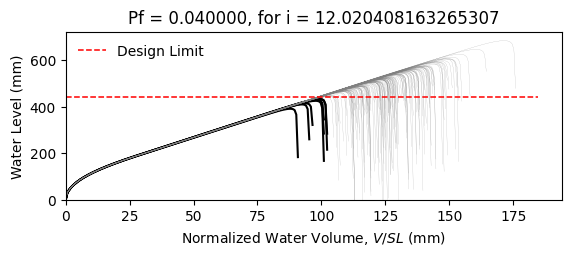

Values plotted in this chart, from the file beside it:
W14X22, L = 360.0 in, slope = 0.020833333333333332 in/in, dead load = 6.944444444444444e-05 kip/in…
zwlim AISC Appendix 2, zwlim DAMP, zwlim Proposed for ASCE 7, zwlim Neglect Ponding, dhnom Denver, dhnom New York, dhnom New Orleans, dh Denver, dh New York, dh New Orleans, dmax
15.16, 15.45, 13.32, 15.16, 0.7484, 0.7484, 0.7484, 2.654, 2.654, 2.654, 22.02, Safe, 
15.16, 15.45, 13.32, 15.16, 0.7484, 0.7484, 0.7484, 2.654, 2.654, 2.654, 19.23, Safe, 
15.16, 15.45, 13.32, 15.16, 0.7484, 0.7484, 0.7484, 2.654, 2.654, 2.654, 18.5, Safe, 
15.16, 15.45, 13.32, 15.16, 0.7484, 0.7484, 0.7484, 2.654, 2.654, 2.654, 21.74, Safe, 
15.16, 15.45, 13.32, 15.16, 0.7484, 0.7484, 0.7484, 2.654, 2.654, 2.654, 18.24, Safe, 
15.16, 15.45, 13.32, 15.16, 0.7484, 0.7484, 0.7484, 2.654, 2.654, 2.654, 26.9, Safe, 
15.16, 15.45, 13.32, 15.16, 0.7484, 0.7484, 0.7484, 2.654, 2.654, 2.654, 20.32, Safe, 
15.16, 15.45, 13.32, 15.16, 0.7484, 0.7484, 0.7484, 2.654, 2.654, 2.654, 18.42, Safe, 
15.16, 15.45, 13.32, 15.16, 0.7484, 0.7484, 0.7484, 2.654, 2.654, 2.654, 21.24, Safe, 
15.16, 15.45, 13.32, 15.16, 0.7484, 0.7484, 0.7484, 2.654, 2.654, 2.654, 19.96, Safe, 
15.16, 15.45, 13.32, 15.16, 0.7484, 0.7484, 0.7484, 2.654, 2.654, 2.654, 17.6, Safe, 
15.16, 15.45, 13.32, 15.16, 0.7484, 0.7484, 0.7484, 2.654, 2.654, 2.654, 16.98, Fail, 
15.16, 15.45, 13.32, 15.16, 0.7484, 0.7484, 0.7484, 2.654, 2.654, 2.654, 21.43, Safe, 
15.16, 15.45, 13.32, 15.16, 0.7484, 0.7484, 0.7484, 2.654, 2.654, 2.654, 18.83, Safe, 
15.16, 15.45, 13.32, 15.16, 0.7484, 0.7484, 0.7484, 2.654, 2.654, 2.654, 21.83, Safe, 
15.16, 15.45, 13.32, 15.16, 0.7484, 0.7484, 0.7484, 2.654, 2.654, 2.654, 19.83, Safe, 
15.16, 15.45, 13.32, 15.16, 0.7484, 0.7484, 0.7484, 2.654, 2.654, 2.654, 20.49, Safe, 
15.16, 15.45, 13.32, 15.16, 0.7484, 0.7484, 0.7484, 2.654, 2.654, 2.654, 22.42, Safe, 
15.16, 15.45, 13.32, 15.16, 0.7484, 0.7484, 0.7484, 2.654, 2.654, 2.654, 18.35, Safe, 
15.16, 15.45, 13.32, 15.16, 0.7484, 0.7484, 0.7484, 2.654, 2.654, 2.654, 19.3, Safe, 
15.16, 15.45, 13.32, 15.16, 0.7484, 0.7484, 0.7484, 2.654, 2.654, 2.654, 18.27, Safe, 
15.16, 15.45, 13.32, 15.16, 0.7484, 0.7484, 0.7484, 2.654, 2.654, 2.654, 21.67, Safe, 
15.16, 15.45, 13.32, 15.16, 0.7484, 0.7484, 0.7484, 2.654, 2.654, 2.654, 22.54, Safe, 
15.16, 15.45, 13.32, 15.16, 0.7484, 0.7484, 0.7484, 2.654, 2.654, 2.654, 20.06, Safe, 
15.16, 15.45, 13.32, 15.16, 0.7484, 0.7484, 0.7484, 2.654, 2.654, 2.654, 19.18, Safe, 
15.16, 15.45, 13.32, 15.16, 0.7484, 0.7484, 0.7484, 2.654, 2.654, 2.654, 16.91, Fail, 
15.16, 15.45, 13.32, 15.16, 0.7484, 0.7484, 0.7484, 2.654, 2.654, 2.654, 21.14, Safe, 
15.16, 15.45, 13.32, 15.16, 0.7484, 0.7484, 0.7484, 2.654, 2.654, 2.654, 20.83, Safe, 
15.16, 15.45, 13.32, 15.16, 0.7484, 0.7484, 0.7484, 2.654, 2.654, 2.654, 18.44, Safe, 
15.16, 15.45, 13.32, 15.16, 0.7484, 0.7484, 0.7484, 2.654, 2.654, 2.654, 23.27, Safe, 
15.16, 15.45, 13.32, 15.16, 0.7484, 0.7484, 0.7484, 2.654, 2.654, 2.654, 20.44, Safe, 
15.16, 15.45, 13.32, 15.16, 0.7484, 0.7484, 0.7484, 2.654, 2.654, 2.654, 21.17, Safe, 
15.16, 15.45, 13.32, 15.16, 0.7484, 0.7484, 0.7484, 2.654, 2.654, 2.654, 19, Safe, 
15.16, 15.45, 13.32, 15.16, 0.7484, 0.7484, 0.7484, 2.654, 2.654, 2.654, 22.59, Safe, 
15.16, 15.45, 13.32, 15.16, 0.7484, 0.7484, 0.7484, 2.654, 2.654, 2.654, 21.48, Safe, 
15.16, 15.45, 13.32, 15.16, 0.7484, 0.7484, 0.7484, 2.654, 2.654, 2.654, 18.37, Safe, 
15.16, 15.45, 13.32, 15.16, 0.7484, 0.7484, 0.7484, 2.654, 2.654, 2.654, 20.79, Safe, 
15.16, 15.45, 13.32, 15.16, 0.7484, 0.7484, 0.7484, 2.654, 2.654, 2.654, 21.14, Safe, 
15.16, 15.45, 13.32, 15.16, 0.7484, 0.7484, 0.7484, 2.654, 2.654, 2.654, 22.03, Safe, 
15.16, 15.45, 13.32, 15.16, 0.7484, 0.7484, 0.7484, 2.654, 2.654, 2.654, 17.79, Safe, 
15.16, 15.45, 13.32, 15.16, 0.7484, 0.7484, 0.7484, 2.654, 2.654, 2.654, 22.5, Safe, 
15.16, 15.45, 13.32, 15.16, 0.7484, 0.7484, 0.7484, 2.654, 2.654, 2.654, 19.01, Safe, 
15.16, 15.45, 13.32, 15.16, 0.7484, 0.7484, 0.7484, 2.654, 2.654, 2.654, 19.96, Safe, 
15.16, 15.45, 13.32, 15.16, 0.7484, 0.7484, 0.7484, 2.654, 2.654, 2.654, 19.48, Safe, 
15.16, 15.45, 13.32, 15.16, 0.7484, 0.7484, 0.7484, 2.654, 2.654, 2.654, 22.24, Safe, 
15.16, 15.45, 13.32, 15.16, 0.7484, 0.7484, 0.7484, 2.654, 2.654, 2.654, 17.38, Safe, 
15.16, 15.45, 13.32, 15.16, 0.7484, 0.7484, 0.7484, 2.654, 2.654, 2.654, 20.3, Safe, 
15.16, 15.45, 13.32, 15.16, 0.7484, 0.7484, 0.7484, 2.654, 2.654, 2.654, 19, Safe, 
15.16, 15.45, 13.32, 15.16, 0.7484, 0.7484, 0.7484, 2.654, 2.654, 2.654, 20.36, Safe, 
15.16, 15.45, 13.32, 15.16, 0.7484, 0.7484, 0.7484, 2.654, 2.654, 2.654, 18.56, Safe, 
15.16, 15.45, 13.32, 15.16, 0.7484, 0.7484, 0.7484, 2.654, 2.654, 2.654, 21.7, Safe, 
15.16, 15.45, 13.32, 15.16, 0.7484, 0.7484, 0.7484, 2.654, 2.654, 2.654, 16.3, Fail, 
15.16, 15.45, 13.32, 15.16, 0.7484, 0.7484, 0.7484, 2.654, 2.654, 2.654, 20.42, Safe, 
15.16, 15.45, 13.32, 15.16, 0.7484, 0.7484, 0.7484, 2.654, 2.654, 2.654, 18.98, Safe, 
15.16, 15.45, 13.32, 15.16, 0.7484, 0.7484, 0.7484, 2.654, 2.654, 2.654, 23.15, Safe, 
15.16, 15.45, 13.32, 15.16, 0.7484, 0.7484, 0.7484, 2.654, 2.654, 2.654, 18.88, Safe, 
15.16, 15.45, 13.32, 15.16, 0.7484, 0.7484, 0.7484, 2.654, 2.654, 2.654, 19.97, Safe, 
15.16, 15.45, 13.32, 15.16, 0.7484, 0.7484, 0.7484, 2.654, 2.654, 2.654, 18.84, Safe, 
15.16, 15.45, 13.32, 15.16, 0.7484, 0.7484, 0.7484, 2.654, 2.654, 2.654, 17.06, Fail, 
... 142 more rows
